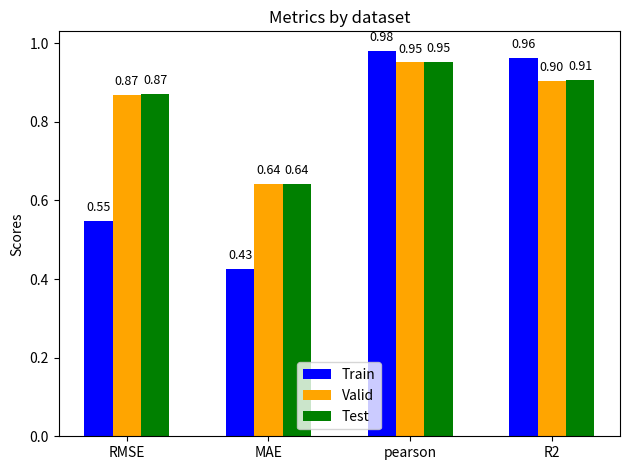

This figure's Python source:
# import json
# import matplotlib.pyplot as plt
# import numpy as np
# import os

# # Step 1: Parse the Log File
# def parse_metrics(log_file_path):
#     with open(log_file_path, 'r') as file:
#         metrics_data = json.load(file)
#     return metrics_data

# # Step 2: Extract Metrics
# def extract_metrics(metrics_data):
#     train_metrics = metrics_data['metric']['train']
#     valid_metrics = metrics_data['metric']['valid']
#     test_metrics = metrics_data['metric']['test']
#     return train_metrics, valid_metrics, test_metrics

# # Step 3: Visualize Metrics
# def visualize_metrics(train_metrics, valid_metrics, test_metrics):
#     metrics = ['RMSE', 'MAE', 'pearson', 'R2']
#     train_values = [train_metrics[metric] for metric in metrics]
#     valid_values = [valid_metrics[metric] for metric in metrics]
#     test_values = [test_metrics[metric] for metric in metrics]

#     x = np.arange(len(metrics))  # the label locations
#     width = 0.25  # the width of the bars

#     fig, ax = plt.subplots()
#     rects1 = ax.bar(x - width, train_values, width, label='Train')
#     rects2 = ax.bar(x, valid_values, width, label='Valid')
#     rects3 = ax.bar(x + width, test_values, width, label='Test')

#     # Add some text for labels, title and custom x-axis tick labels, etc.
#     ax.set_ylabel('Scores')
#     ax.set_title('Metrics by dataset')
#     ax.set_xticks(x)
#     ax.set_xticklabels(metrics)
#     ax.legend()

#     plt.show()

# # Main execution
# if __name__ == '__main__':
#     # The directory and file names
#     log_directory = 'log_20240329_163658'  # Use the actual directory name if different
#     log_file_name = 'best_metric.log'
    
#     # The base directory is where the logs folder is located
#     base_directory = 'c:\\Users\\THAPASWINI\\Downloads\\TGSA\\logs'
    
#     # Construct the full path to the log file
#     log_file_path = os.path.join(base_directory, log_directory, log_file_name)
    
#     # Print the path for verification
#     print(f'Looking for log file at: {log_file_path}')
    
#     # Ensure the file exists before attempting to open it
#     if not os.path.exists(log_file_path):
#         print(f"The file {log_file_path} does not exist. Please check the file path.")
#     else:
#         # Parse the metrics
#         metrics_data = parse_metrics(log_file_path)
        
#         # Extract metrics for training, validation, and testing
#         train_metrics, valid_metrics, test_metrics = extract_metrics(metrics_data)
        
#         # Visualize the metrics
#         visualize_metrics(train_metrics, valid_metrics, test_metrics)



import json
import matplotlib.pyplot as plt
import numpy as np

# Your JSON data here
json_data = """
{"metric": {"epoch": 36, "train": {"RMSE": 0.5467739701271057, "MAE": 0.42593839419900126, "pearson": 0.9810831290909944, "R2": 0.9619107455608294}, "valid": {"RMSE": 0.8684057593345642, "MAE": 0.6428726687733349, "pearson": 0.9509586802743596, "R2": 0.9039959865863232}, "test": {"RMSE": 0.8696364164352417, "MAE": 0.6417876896700175, "pearson": 0.9517756859145734, "R2": 0.905591919700826}}}
"""

# Parse the JSON data
metrics_data = json.loads(json_data)

# Extract the metrics
train_metrics = metrics_data['metric']['train']
valid_metrics = metrics_data['metric']['valid']
test_metrics = metrics_data['metric']['test']

# Define the metrics and their corresponding values
metrics = ['RMSE', 'MAE', 'pearson', 'R2']
train_values = [train_metrics[metric] for metric in metrics]
valid_values = [valid_metrics[metric] for metric in metrics]
test_values = [test_metrics[metric] for metric in metrics]

# Set up the matplotlib figure and axes
plt.figure(figsize=(10, 6))
x = np.arange(len(metrics))  # the label locations
width = 0.2  # the width of the bars

fig, ax = plt.subplots()
rects1 = ax.bar(x - width, train_values, width, label='Train', color='blue')
rects2 = ax.bar(x, valid_values, width, label='Valid', color='orange')
rects3 = ax.bar(x + width, test_values, width, label='Test', color='green')

# Add some text for labels, title and custom x-axis tick labels, etc.
ax.set_ylabel('Scores')
ax.set_title('Metrics by dataset')
ax.set_xticks(x)
ax.set_xticklabels(metrics)
ax.legend()

# Function to attach a text label above each bar
def autolabel(rects):
    for rect in rects:
        height = rect.get_height()
        ax.annotate('{:.2f}'.format(height),
                    xy=(rect.get_x() + rect.get_width() / 2, height),
                    xytext=(0, 5),  # 5 points vertical offset
                    textcoords="offset points",
                    ha='center', va='bottom', fontsize=9)

# Attach labels
autolabel(rects1)
autolabel(rects2)
autolabel(rects3)

fig.tight_layout()

plt.show()
